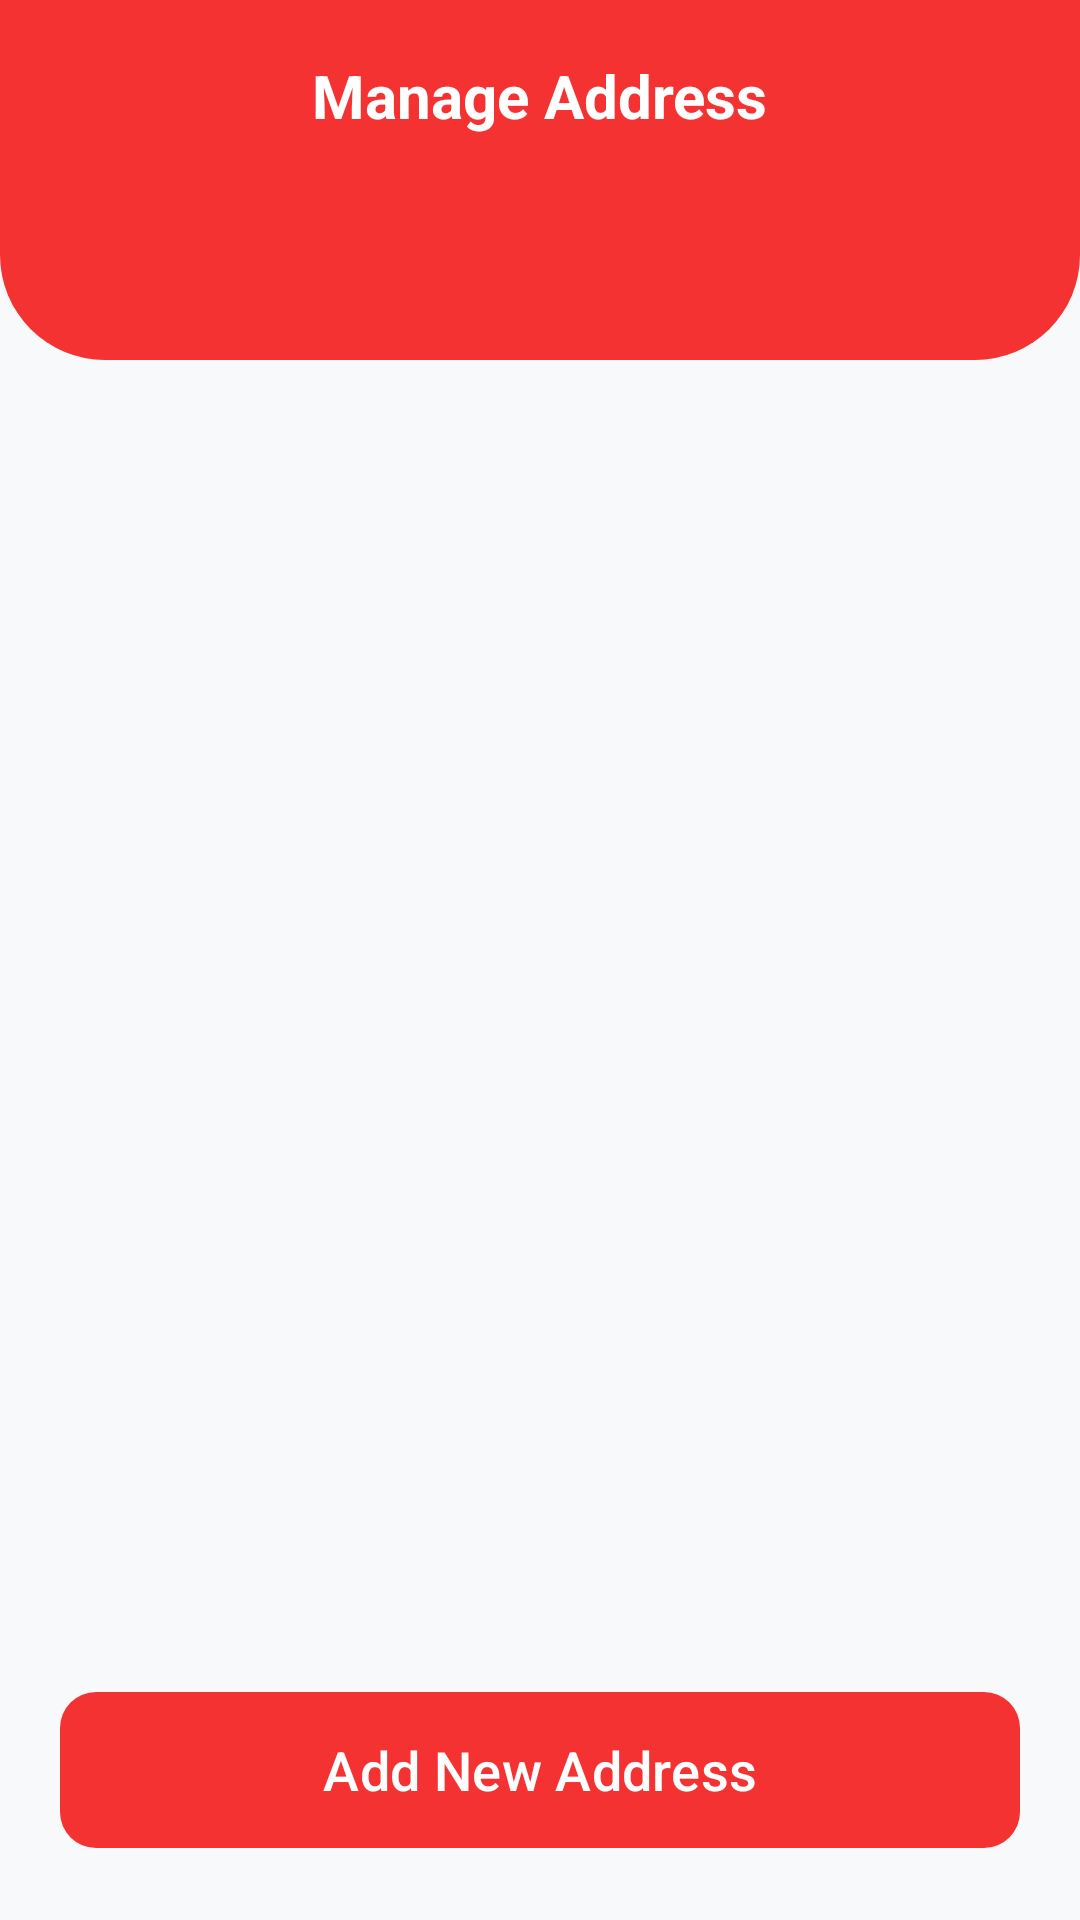

Here is an Android app screen rendered from its layout file. Give the layout XML and the strings, colors and styles it references.
<!-- AndroidManifest.xml: application theme Theme.Blood -->
<!-- res/layout/activity_manage_address.xml -->
<?xml version="1.0" encoding="utf-8"?>
<androidx.constraintlayout.widget.ConstraintLayout xmlns:android="http://schemas.android.com/apk/res/android"
    xmlns:app="http://schemas.android.com/apk/res-auto"
    xmlns:tools="http://schemas.android.com/tools"
    android:layout_width="match_parent"
    android:layout_height="match_parent"
    android:background="#F8F9FA"
    tools:context=".Activities.ManageAddressActivity">

    <FrameLayout
        android:id="@+id/header_container"
        android:layout_width="match_parent"
        android:layout_height="wrap_content"
        app:layout_constraintTop_toTopOf="parent">

        <View
            android:layout_width="match_parent"
            android:layout_height="120dp"
            android:background="@drawable/app_bar_bg_curved" />

        <androidx.appcompat.widget.Toolbar
            android:id="@+id/toolbar"
            android:layout_width="match_parent"
            android:layout_height="?attr/actionBarSize">

            <ImageView
                android:id="@+id/btnBack"
                android:layout_width="48dp"
                android:layout_height="48dp"
                android:padding="12dp"
                android:src="@drawable/icons8_back_arrow_24"
                android:contentDescription="Back"
                app:tint="@android:color/white" />

            <TextView
                android:layout_width="wrap_content"
                android:layout_height="wrap_content"
                android:layout_gravity="center"
                android:text="Manage Address"
                android:textColor="@android:color/white"
                android:textSize="20sp"
                android:textStyle="bold" />

        </androidx.appcompat.widget.Toolbar>
    </FrameLayout>

    <androidx.recyclerview.widget.RecyclerView
        android:id="@+id/rvAddresses"
        android:layout_width="match_parent"
        android:layout_height="0dp"
        android:paddingTop="16dp"
        android:clipToPadding="false"
        app:layout_constraintBottom_toTopOf="@+id/btnAddAddress"
        app:layout_constraintTop_toBottomOf="@id/header_container"
        tools:listitem="@layout/address_item" />

    <TextView
        android:id="@+id/tvNoAddresses"
        android:layout_width="wrap_content"
        android:layout_height="wrap_content"
        android:text="No addresses saved yet"
        android:textColor="#757575"
        android:textSize="16sp"
        android:visibility="gone"
        app:layout_constraintBottom_toTopOf="@+id/btnAddAddress"
        app:layout_constraintEnd_toEndOf="parent"
        app:layout_constraintStart_toStartOf="parent"
        app:layout_constraintTop_toBottomOf="@id/header_container" />

    <com.google.android.material.button.MaterialButton
        android:id="@+id/btnAddAddress"
        android:layout_width="match_parent"
        android:layout_height="60dp"
        android:layout_margin="20dp"
        android:text="Add New Address"
        android:textAllCaps="false"
        android:textSize="18sp"
        app:cornerRadius="12dp"
        app:backgroundTint="@color/colorPrimary"
        app:layout_constraintBottom_toBottomOf="parent" />

</androidx.constraintlayout.widget.ConstraintLayout>
<!-- resources referenced by this layout -->
<resources>
  <color name="colorPrimary">#F43232</color>
  <!-- drawable app_bar_bg_curved (drawable) -->
  <?xml version="1.0" encoding="utf-8"?>
  <shape xmlns:android="http://schemas.android.com/apk/res/android">
      <solid android:color="@color/colorPrimary" />
      <corners
          android:bottomLeftRadius="35dp"
          android:bottomRightRadius="35dp" />
  </shape>
  <style name="Theme.Blood" parent="Base.Theme.Blood" />
  <style name="Base.Theme.Blood" parent="Theme.Material3.DayNight.NoActionBar">
          
          <item name="android:windowAnimationStyle">@style/WindowAnimationTransition</item>
      </style>
  <style name="WindowAnimationTransition">
          <item name="android:activityOpenEnterAnimation">@anim/slide_in_right</item>
          <item name="android:activityOpenExitAnimation">@anim/slide_out_left</item>
          <item name="android:activityCloseEnterAnimation">@anim/slide_in_left</item>
          <item name="android:activityCloseExitAnimation">@anim/slide_out_right</item>
      </style>
</resources>
